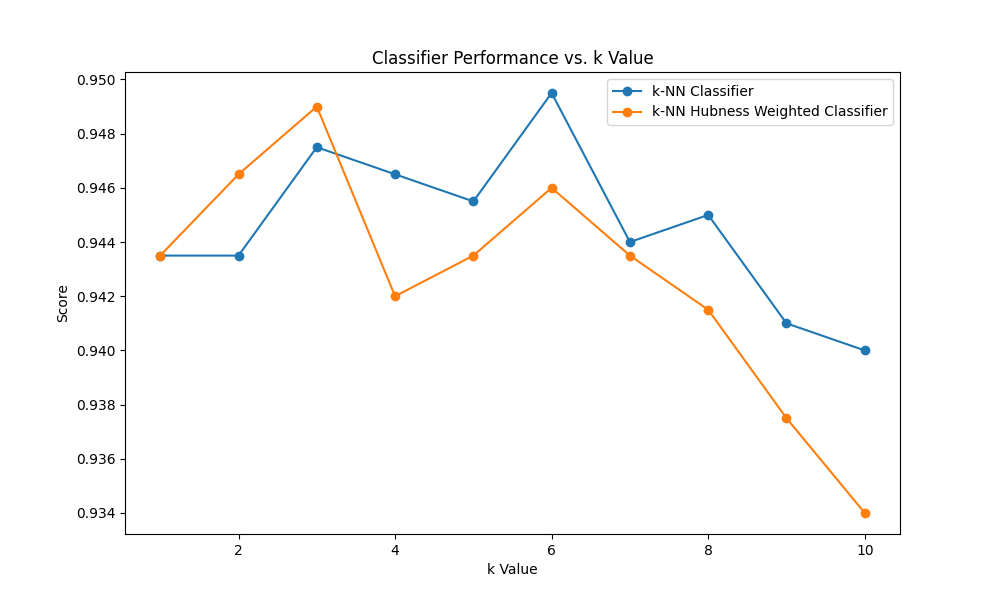

Source data for this figure (header and first rows):
classifiers; 1; 2; 3; 4; 5; 6; 7; 8; 9; 10
knn_classifier; 0.9435; 0.9435; 0.9475; 0.9465; 0.9455; 0.9495; 0.944; 0.945; 0.941; 0.94
knn_classifier_hubness_weighted; 0.9435; 0.9465; 0.949; 0.942; 0.9435; 0.946; 0.9435; 0.9415; 0.9375; 0.934
knn_classifier_lid; 0.9435; 0.9415; 0.94; 0.937; 0.94; 0.9415; 0.942; 0.9375; 0.9395; 0.9345
knn_classifier_lid_and_hubness_weight; 0.9435; 0.9435; 0.9395; 0.938; 0.94; 0.9445; 0.943; 0.944; 0.94; 0.94
